The GitHub repository singuyen0312e9/MangoLeaf contains a labelled image folder "dataset_scientific_split" with 9 categories: anthracnose, bacterial canker, bacterial spot, cutting weevil, die back, gall midge, healthy, powdery mildew, sooty mould. Examples follow, each with its label.

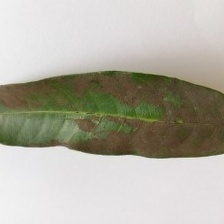
Label: sooty mould

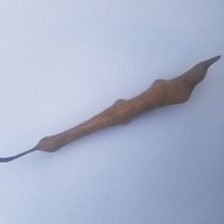
Label: die back

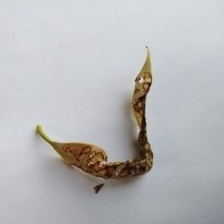
Label: anthracnose

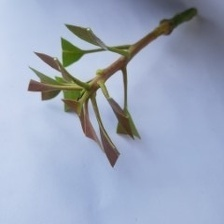
Label: cutting weevil

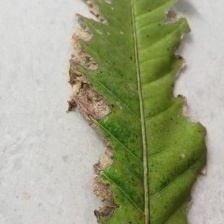
Label: bacterial canker

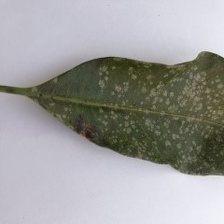
Label: powdery mildew
